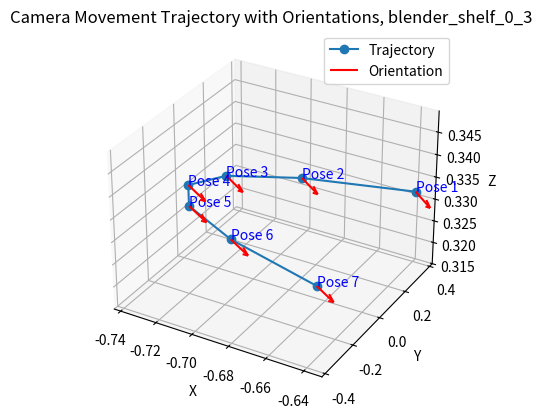

The script that saved this image:
import numpy as np
import matplotlib.pyplot as plt
from mpl_toolkits.mplot3d import Axes3D

# Define the poses as numpy arrays
poses = [
    np.array([
        [-0.5, -0.22414387, 0.83651631, -0.63780152],
        [-0.8660254, 0.12940952, -0.48296291, 0.36823488],
        [0., -0.96592583, -0.25881905, 0.33230666],
        [0., 0., 0., 1.]
    ]),
    np.array([
        [-0.34202014, -0.24321035, 0.90767337, -0.6920552],
        [-0.93969262, 0.08852133, -0.33036609, 0.25188749],
        [0., -0.96592583, -0.25881905, 0.33230666],
        [0., 0., 0., 1.]
    ]),
    np.array([
        [-0.17364818, -0.25488701, 0.95125125, -0.72528113],
        [-0.98480775, 0.04494346, -0.16773126, 0.12788663],
        [0., -0.96592583, -0.25881905, 0.33230666],
        [0., 0., 0., 1.]
    ]),
    np.array([
        [0., -0.25881905, 0.96592583, -0.73646976],
        [-1., 0., 0., 0.],
        [0., -0.96592583, -0.25881905, 0.33230666],
        [0., 0., 0., 1.]
    ]),
    np.array([
        [0.17364818, -0.25488701, 0.95125125, -0.72528113],
        [-0.98480775, -0.04494346, 0.16773126, -0.12788663],
        [0., -0.96592583, -0.25881905, 0.33230666],
        [0., 0., 0., 1.]
    ]),
    np.array([
        [0.34202014, -0.24321035, 0.90767337, -0.6920552],
        [-0.93969262, -0.08852133, 0.33036609, -0.25188749],
        [0., -0.96592583, -0.25881905, 0.33230666],
        [0., 0., 0., 1.]
    ]),
    np.array([
        [0.5, -0.22414387, 0.83651631, -0.63780152],
        [-0.8660254, -0.12940952, 0.48296291, -0.36823488],
        [0., -0.96592583, -0.25881905, 0.33230666],
        [0., 0., 0., 1.]
    ]),
]



# Extract translation and orientation (forward vector)
translations = np.array([pose[:3, 3] for pose in poses])
orientations = np.array([pose[:3, 2] for pose in poses])  # Forward vector is column 0

# Plot the translations and orientations
fig = plt.figure()
ax = fig.add_subplot(111, projection='3d')
ax.plot(translations[:, 0], translations[:, 1], translations[:, 2], label="Trajectory", marker='o')

# Plot the camera orientations as arrows
for i, (pos, ori) in enumerate(zip(translations, orientations)):
    ax.quiver(pos[0], pos[1], pos[2], ori[0], ori[1], ori[2], length=0.01, color='r', label='Orientation' if i == 0 else None)
    ax.text(pos[0], pos[1], pos[2], f"Pose {i + 1}", color='blue')

# Labels and legend
ax.set_xlabel('X')
ax.set_ylabel('Y')
ax.set_zlabel('Z')
ax.legend()
ax.set_title("Camera Movement Trajectory with Orientations, blender_shelf_0_3")

plt.show()


# import numpy as np

# # Extract the forward vectors (third column of the rotation matrix)
# forward_vectors = np.array([pose[:3, 2] for pose in poses])

# # Compute downward tilt angles
# tilt_angles = []
# for fv in forward_vectors:
#     # Compute the angle with the global Z-axis
#     angle = np.arccos(fv[2])  # In radians
#     tilt_angles.append(np.degrees(angle))  # Convert to degrees

# # Print the downward tilt angles for each pose
# for i, angle in enumerate(tilt_angles, start=1):
#     print(f"Pose {i}: Downward Tilt Angle = {angle:.2f} degrees")
